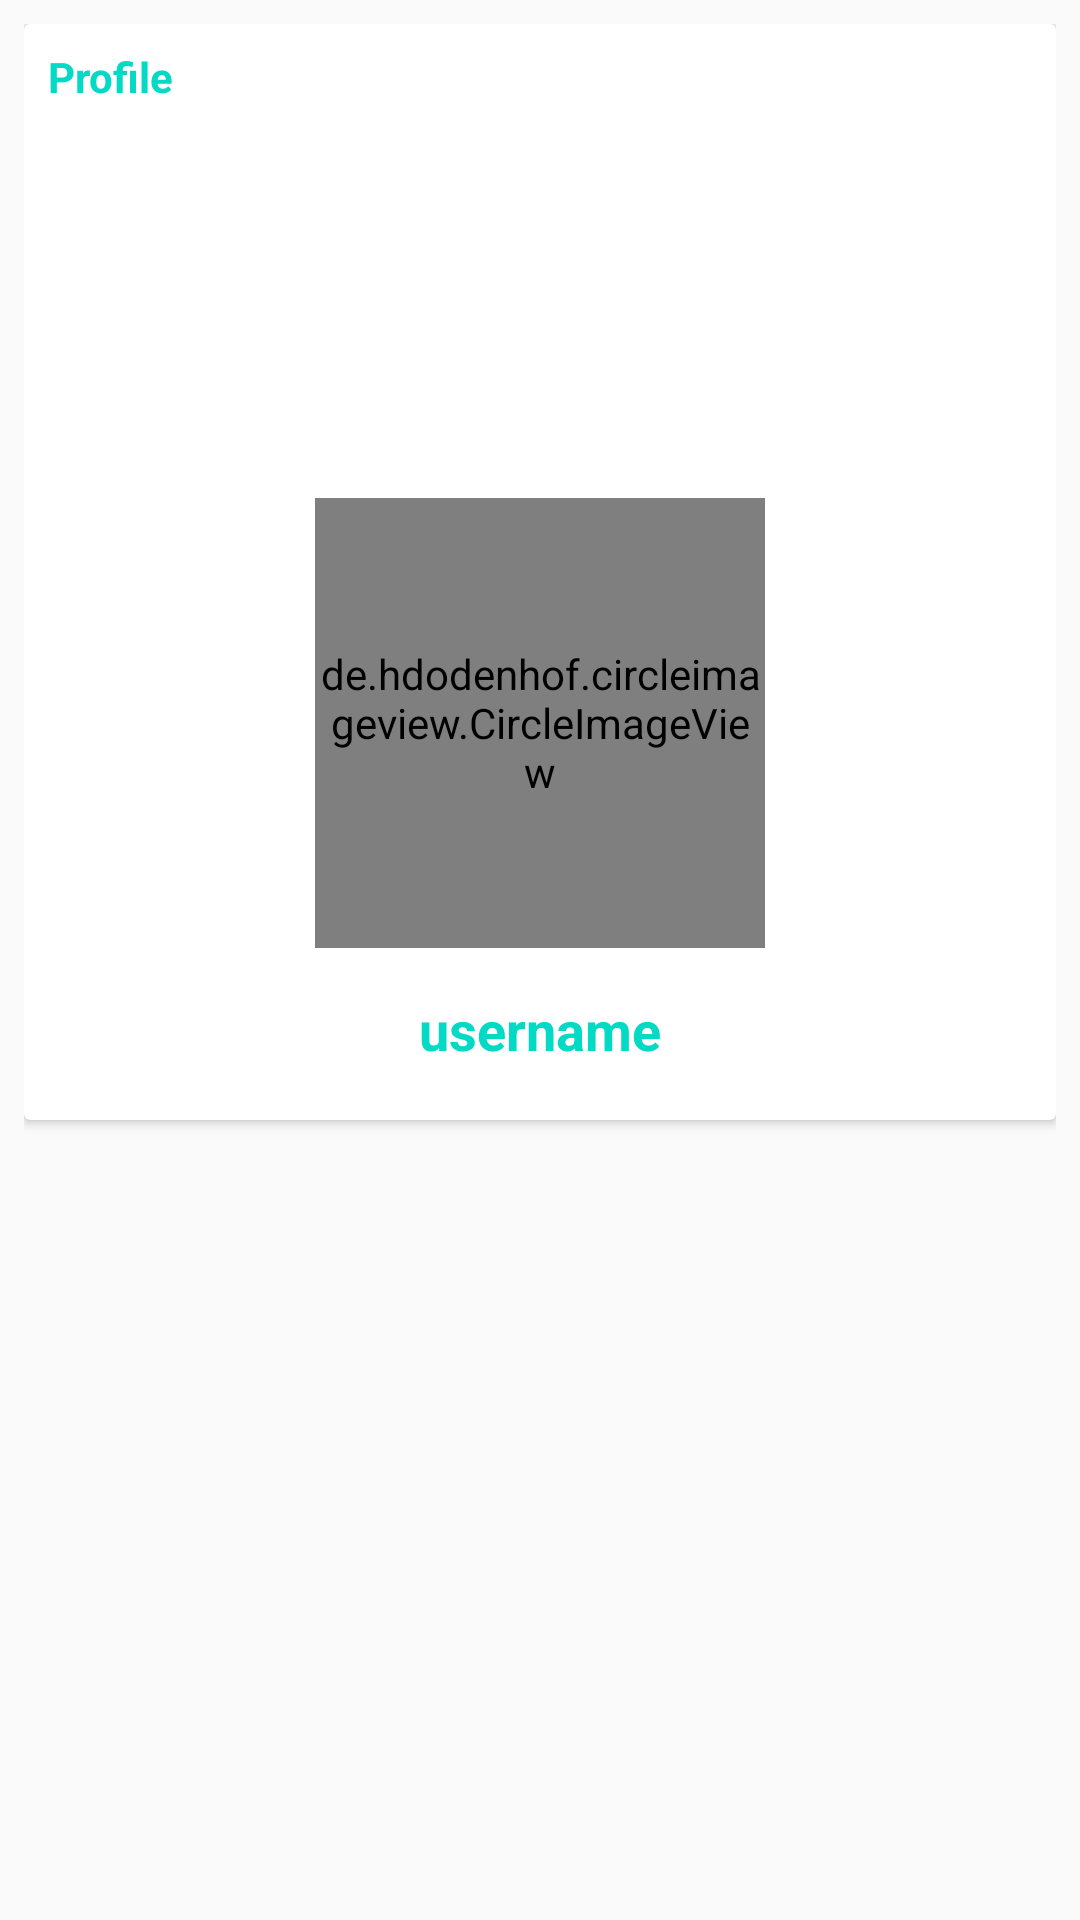

Android layout source for this screen:
<!-- AndroidManifest.xml: application theme Theme.ChitChatApp -->
<!-- res/layout/fragment_profile.xml -->
<?xml version="1.0" encoding="utf-8"?>
<RelativeLayout xmlns:android="http://schemas.android.com/apk/res/android"
    xmlns:tools="http://schemas.android.com/tools"
    android:layout_width="match_parent"
    android:layout_height="match_parent"
    android:padding="8dp"
    tools:context=".Fragments.ProfileFragment">
    <androidx.cardview.widget.CardView
        android:layout_width="match_parent"
        android:layout_height="wrap_content">

        <RelativeLayout
            android:layout_width="match_parent"
            android:padding="8dp"
            android:layout_height="wrap_content">
            <TextView
                android:layout_width="wrap_content"
                android:layout_height="wrap_content"
                android:text="Profile"
                android:textColor="@color/teal_200"
                android:textStyle="bold"/>
            <de.hdodenhof.circleimageview.CircleImageView
                android:layout_width="150dp"
                android:layout_height="150dp"
                android:id="@+id/profile_image"
                android:layout_centerHorizontal="true"
                android:layout_marginTop="150dp"
                android:src="@mipmap/ic_launcher"/>
            <TextView
                android:layout_width="wrap_content"
                android:layout_height="wrap_content"
                android:layout_below="@+id/profile_image"
                android:text="username"
                android:layout_centerHorizontal="true"
                android:layout_marginTop="15dp"
                android:textColor="@color/teal_200"
                android:textStyle="bold"
                android:textSize="18dp"
                android:id="@+id/username"
                android:layout_marginBottom="10dp"/>

        </RelativeLayout>
    </androidx.cardview.widget.CardView>



</RelativeLayout>
<!-- resources referenced by this layout -->
<resources>
  <style name="Theme.ChitChatApp" parent="Theme.AppCompat.Light.NoActionBar">
  
          <item name="colorPrimary">@color/teal_200</item>
          <item name="colorPrimaryDark">@color/teal_200</item>
  
          <item name="android:statusBarColor" tools:targetApi="1">?attr/colorPrimaryDark</item>
      </style>
  <!-- not gathered from this repository: default colours our renderer supplied (Android Studio template values) -->
  <color name="teal_200">#FF03DAC5</color>
</resources>
